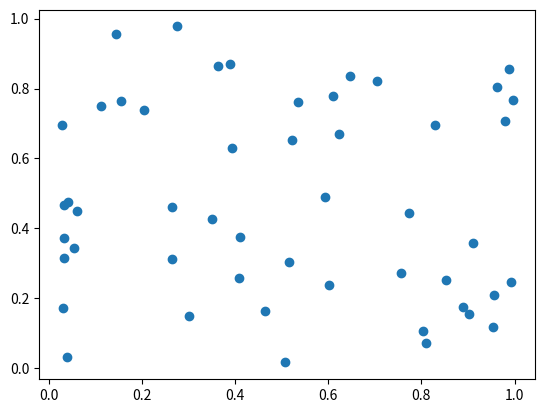

The script that saved this image:
import matplotlib.pyplot as plt
import numpy as np

x = np.random.rand(50)
y = np.random.rand(50)

plt.scatter(x,y)

plt.show()
